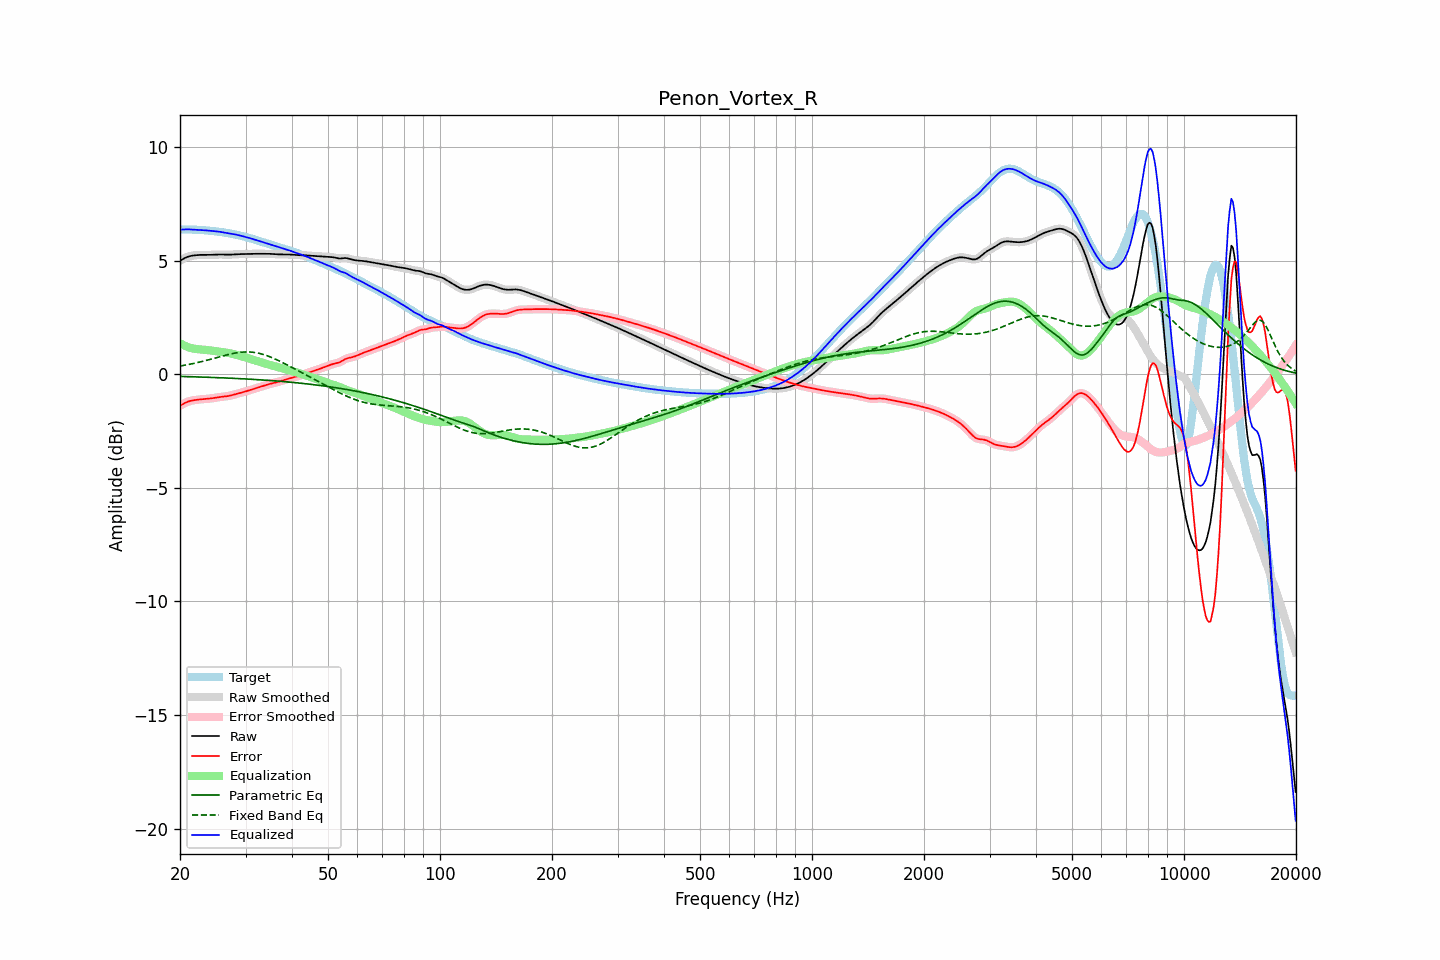

The file beside this chart, header and first rows:
frequency, raw, error, smoothed, error_smoothed, equalization, parametric_eq, fixed_band_eq, equalized_raw, equalized_smoothed, target
20.00, 5.00, -1.38, 5.00, -1.38, 1.37, -0.09, 0.37, 6.38, 6.38, 6.38
20.20, 5.05, -1.34, 5.05, -1.34, 1.33, -0.09, 0.38, 6.38, 6.38, 6.38
20.40, 5.09, -1.30, 5.09, -1.30, 1.30, -0.09, 0.39, 6.38, 6.38, 6.38
20.61, 5.13, -1.26, 5.12, -1.26, 1.26, -0.09, 0.41, 6.39, 6.39, 6.38
20.81, 5.16, -1.23, 5.16, -1.23, 1.23, -0.10, 0.42, 6.39, 6.39, 6.38
21.02, 5.18, -1.20, 5.19, -1.20, 1.20, -0.10, 0.43, 6.39, 6.39, 6.38
21.23, 5.21, -1.17, 5.21, -1.18, 1.18, -0.10, 0.45, 6.39, 6.39, 6.38
21.44, 5.22, -1.16, 5.22, -1.16, 1.16, -0.10, 0.46, 6.38, 6.38, 6.38
21.66, 5.23, -1.14, 5.23, -1.14, 1.14, -0.10, 0.48, 6.38, 6.38, 6.38
21.87, 5.24, -1.13, 5.24, -1.13, 1.13, -0.11, 0.49, 6.37, 6.37, 6.38
22.09, 5.25, -1.12, 5.25, -1.12, 1.12, -0.11, 0.51, 6.37, 6.37, 6.37
22.31, 5.26, -1.11, 5.26, -1.11, 1.11, -0.11, 0.52, 6.37, 6.37, 6.37
22.54, 5.26, -1.10, 5.26, -1.10, 1.10, -0.11, 0.54, 6.37, 6.37, 6.37
22.76, 5.26, -1.10, 5.26, -1.10, 1.10, -0.12, 0.56, 6.36, 6.36, 6.36
22.99, 5.27, -1.09, 5.27, -1.09, 1.09, -0.12, 0.57, 6.36, 6.36, 6.36
23.22, 5.27, -1.09, 5.27, -1.09, 1.09, -0.12, 0.59, 6.35, 6.35, 6.35
23.45, 5.27, -1.08, 5.27, -1.08, 1.08, -0.12, 0.61, 6.35, 6.35, 6.35
23.69, 5.26, -1.07, 5.26, -1.07, 1.07, -0.12, 0.63, 6.34, 6.34, 6.34
23.92, 5.26, -1.07, 5.26, -1.07, 1.07, -0.13, 0.65, 6.33, 6.33, 6.33
24.16, 5.27, -1.06, 5.27, -1.06, 1.06, -0.13, 0.67, 6.32, 6.32, 6.33
24.40, 5.27, -1.05, 5.27, -1.05, 1.05, -0.13, 0.69, 6.32, 6.32, 6.32
24.65, 5.27, -1.04, 5.27, -1.04, 1.04, -0.13, 0.71, 6.31, 6.31, 6.31
24.89, 5.28, -1.03, 5.28, -1.03, 1.03, -0.14, 0.72, 6.30, 6.30, 6.30
25.14, 5.28, -1.01, 5.28, -1.01, 1.02, -0.14, 0.74, 6.30, 6.30, 6.29
25.39, 5.28, -1.00, 5.28, -1.00, 1.01, -0.14, 0.76, 6.29, 6.29, 6.29
25.65, 5.28, -0.99, 5.28, -0.99, 1.00, -0.15, 0.78, 6.28, 6.28, 6.28
25.91, 5.28, -0.99, 5.28, -0.99, 0.99, -0.15, 0.80, 6.27, 6.27, 6.27
26.16, 5.28, -0.98, 5.28, -0.98, 0.98, -0.15, 0.82, 6.26, 6.26, 6.26
26.43, 5.27, -0.97, 5.27, -0.97, 0.97, -0.15, 0.84, 6.24, 6.24, 6.24
26.69, 5.27, -0.96, 5.27, -0.96, 0.96, -0.16, 0.86, 6.23, 6.23, 6.23
26.96, 5.27, -0.95, 5.27, -0.95, 0.95, -0.16, 0.88, 6.22, 6.22, 6.22
27.23, 5.27, -0.94, 5.27, -0.94, 0.93, -0.16, 0.89, 6.21, 6.21, 6.21
27.50, 5.28, -0.92, 5.28, -0.92, 0.92, -0.17, 0.91, 6.20, 6.20, 6.20
27.77, 5.28, -0.90, 5.28, -0.90, 0.90, -0.17, 0.92, 6.18, 6.18, 6.18
28.05, 5.29, -0.88, 5.29, -0.88, 0.88, -0.17, 0.94, 6.17, 6.17, 6.17
28.33, 5.29, -0.86, 5.29, -0.86, 0.86, -0.18, 0.95, 6.16, 6.16, 6.15
28.62, 5.30, -0.84, 5.30, -0.84, 0.85, -0.18, 0.96, 6.14, 6.14, 6.14
28.90, 5.30, -0.82, 5.30, -0.82, 0.83, -0.18, 0.97, 6.12, 6.12, 6.12
29.19, 5.30, -0.81, 5.30, -0.81, 0.81, -0.19, 0.98, 6.11, 6.11, 6.11
29.48, 5.30, -0.79, 5.30, -0.79, 0.79, -0.19, 0.98, 6.09, 6.09, 6.09
29.78, 5.30, -0.77, 5.30, -0.77, 0.76, -0.20, 0.99, 6.07, 6.07, 6.07
30.08, 5.31, -0.74, 5.31, -0.74, 0.74, -0.20, 0.99, 6.05, 6.05, 6.05
30.38, 5.31, -0.72, 5.31, -0.72, 0.72, -0.20, 0.99, 6.03, 6.03, 6.03
30.68, 5.31, -0.70, 5.31, -0.70, 0.70, -0.21, 0.99, 6.01, 6.01, 6.01
30.99, 5.31, -0.68, 5.31, -0.68, 0.68, -0.21, 0.98, 5.99, 5.99, 5.99
31.30, 5.31, -0.66, 5.31, -0.66, 0.66, -0.22, 0.98, 5.97, 5.97, 5.97
31.61, 5.31, -0.63, 5.31, -0.63, 0.63, -0.22, 0.97, 5.95, 5.95, 5.95
31.93, 5.31, -0.61, 5.31, -0.61, 0.61, -0.22, 0.96, 5.93, 5.93, 5.93
32.24, 5.31, -0.59, 5.31, -0.59, 0.59, -0.23, 0.95, 5.90, 5.90, 5.90
32.57, 5.31, -0.57, 5.31, -0.57, 0.57, -0.23, 0.93, 5.88, 5.88, 5.88
32.89, 5.31, -0.55, 5.31, -0.55, 0.54, -0.24, 0.92, 5.86, 5.86, 5.86
33.22, 5.31, -0.52, 5.31, -0.52, 0.52, -0.24, 0.90, 5.84, 5.84, 5.84
33.55, 5.31, -0.50, 5.31, -0.50, 0.50, -0.25, 0.88, 5.81, 5.81, 5.82
33.89, 5.31, -0.48, 5.31, -0.48, 0.48, -0.25, 0.85, 5.79, 5.79, 5.79
34.23, 5.31, -0.46, 5.31, -0.46, 0.46, -0.26, 0.83, 5.77, 5.77, 5.77
34.57, 5.31, -0.44, 5.31, -0.44, 0.44, -0.26, 0.80, 5.75, 5.75, 5.75
34.92, 5.31, -0.42, 5.31, -0.42, 0.42, -0.27, 0.78, 5.73, 5.73, 5.73
35.27, 5.31, -0.40, 5.31, -0.40, 0.40, -0.27, 0.75, 5.71, 5.71, 5.70
35.62, 5.30, -0.38, 5.30, -0.38, 0.38, -0.28, 0.72, 5.68, 5.68, 5.68
35.97, 5.29, -0.36, 5.30, -0.36, 0.36, -0.28, 0.69, 5.66, 5.66, 5.66
... 635 more rows
